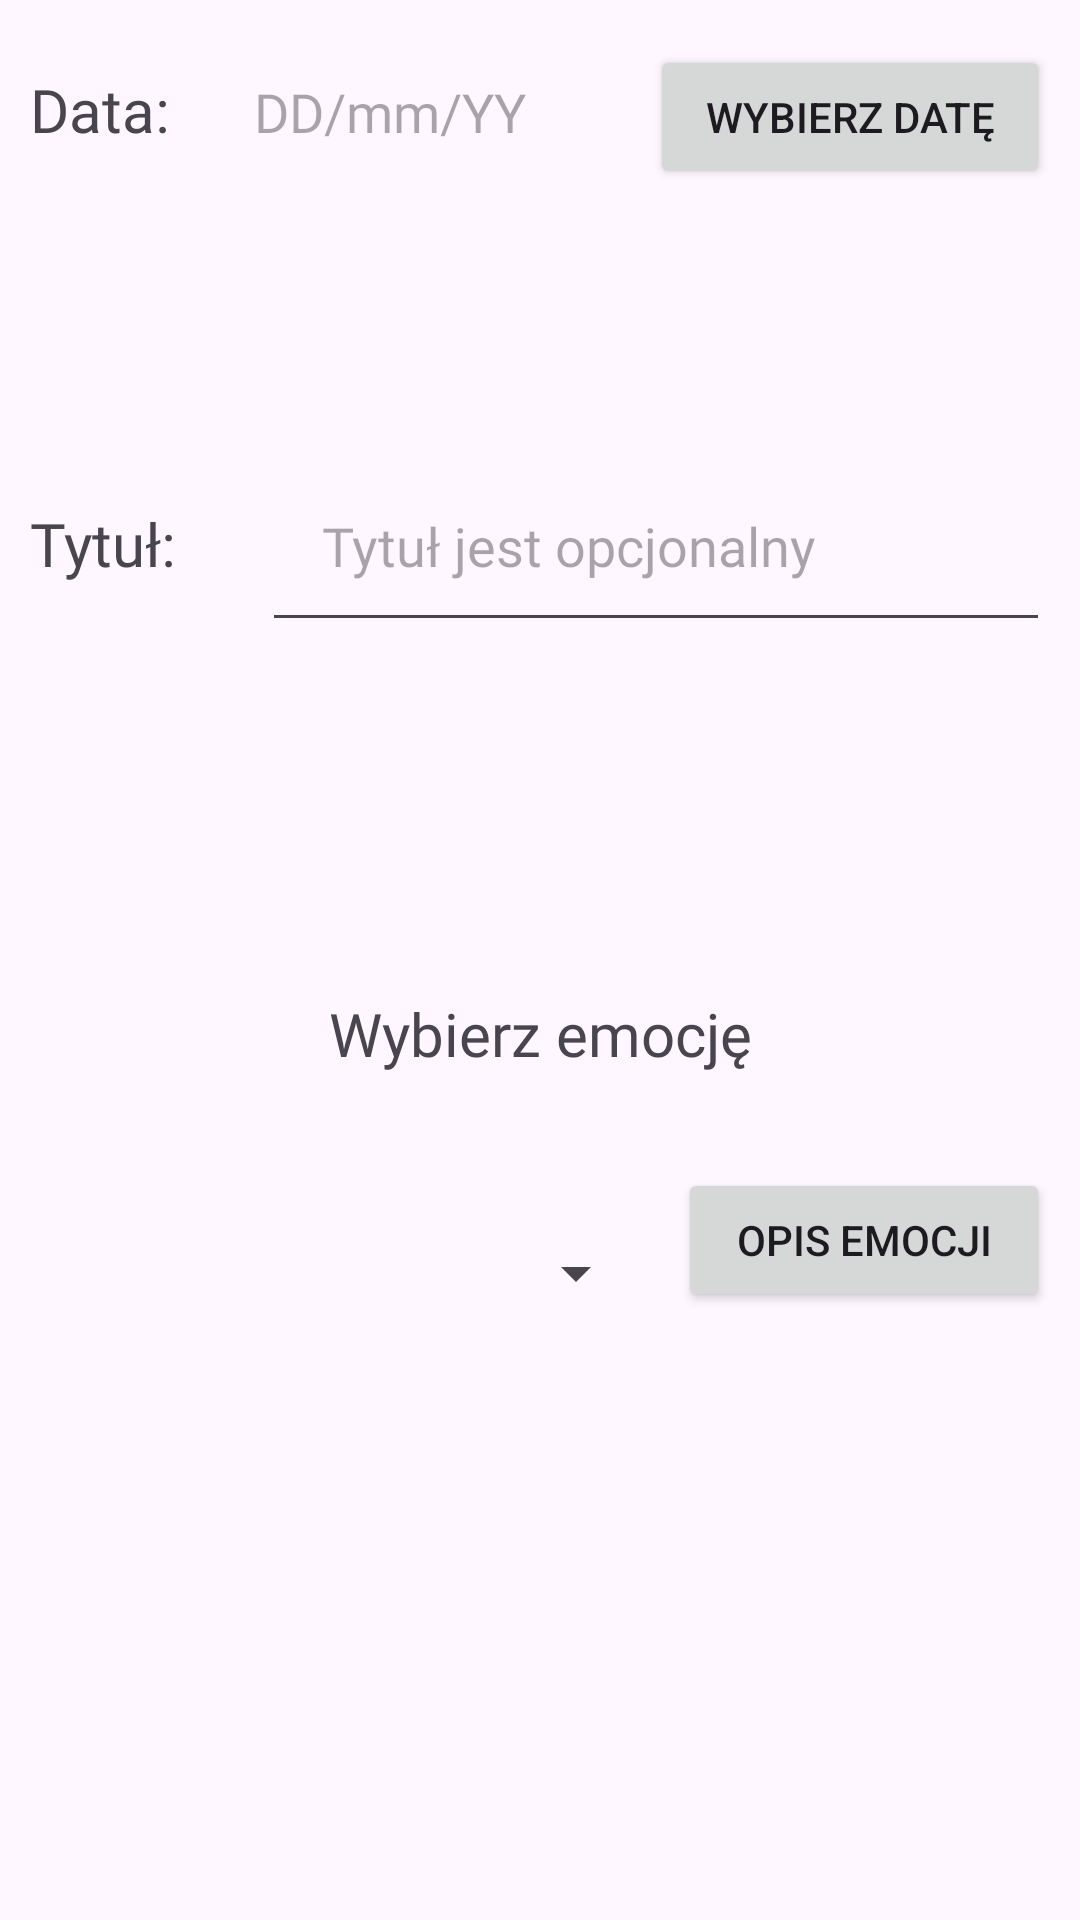

Here is an Android app screen rendered from its layout file. Give the layout XML and the strings, colors and styles it references.
<!-- AndroidManifest.xml: application theme Theme.SelfAID -->
<!-- res/layout/fragment_new_entry.xml -->
<?xml version="1.0" encoding="utf-8"?>
<androidx.core.widget.NestedScrollView xmlns:android="http://schemas.android.com/apk/res/android"
    xmlns:app="http://schemas.android.com/apk/res-auto"
    xmlns:tools="http://schemas.android.com/tools"
    android:layout_width="match_parent"
    android:layout_height="match_parent"
    android:fillViewport="true"
    tools:context=".ui.fragments.NewEntryFragment">

    <androidx.constraintlayout.widget.ConstraintLayout
        android:layout_width="match_parent"
        android:layout_height="wrap_content">

        <LinearLayout
            android:layout_width="match_parent"
            android:layout_height="match_parent"
            android:layout_margin="10dp"
            android:orientation="vertical"
            app:layout_constraintBottom_toBottomOf="parent"
            app:layout_constraintEnd_toEndOf="parent"
            app:layout_constraintStart_toStartOf="parent"
            app:layout_constraintTop_toTopOf="parent">

            <LinearLayout
                android:layout_width="match_parent"
                android:layout_height="wrap_content"
                android:layout_weight="2"
                android:orientation="horizontal">

                <TextView
                    android:layout_width="wrap_content"
                    android:layout_height="wrap_content"
                    android:layout_weight="1"

                    android:fontFamily="@font/ubuntu_medium"
                    android:text="@string/EJ_Entry_Date"
                    android:textSize="20sp" />

                <TextView
                    android:id="@+id/tvChosenDate"
                    android:layout_width="wrap_content"
                    android:layout_height="wrap_content"
                    android:layout_weight="2"
                    android:gravity="start"
                    android:textSize="18sp"
                    android:padding="15dp"
                    android:fontFamily="@font/ubuntu_medium"
                    android:hint="@string/EJ_Entry_Date_Hint" />

                <Button
                    android:id="@+id/btnDatePicker"
                    android:layout_width="wrap_content"
                    android:layout_height="wrap_content"
                    android:layout_weight="1"
                    tools:visibility="gone"
                    android:text="@string/EJ_Entry_Choose_Date_Btn" />

            </LinearLayout>

            <LinearLayout
                android:layout_width="match_parent"
                android:layout_height="wrap_content"
                android:layout_weight="2"
                android:orientation="horizontal">

                <TextView
                    android:layout_width="wrap_content"
                    android:layout_height="wrap_content"
                    android:layout_weight="1"

                    android:fontFamily="@font/ubuntu_medium"
                    android:text="@string/EJ_Entry_Title"
                    android:textSize="20sp" />

                <EditText
                    android:id="@+id/etEJTitle"
                    android:layout_width="wrap_content"
                    android:layout_height="wrap_content"
                    android:layout_weight="2"
                    android:cursorVisible="false"
                    android:fontFamily="@font/ubuntu_medium"
                    android:hint="@string/EJ_Entry_Title_Hint"
                    tools:visibility="gone"
                    android:importantForAutofill="no"
                    android:inputType="text"
                    android:padding="20dp" />

                <TextView
                    android:id="@+id/tvEJTitle"
                    android:layout_width="wrap_content"
                    android:layout_height="wrap_content"
                    android:layout_weight="2"
                    android:visibility="gone"
                    tools:visibility="visible"
                    android:fontFamily="@font/ubuntu_medium"
                    android:textSize="18sp"
                    android:padding="20dp"/>

            </LinearLayout>

            <TextView
                android:id="@+id/tvChooseEmotion"
                android:layout_width="match_parent"
                android:layout_height="wrap_content"
                android:layout_marginTop="10dp"

                android:layout_weight="1"
                android:fontFamily="@font/ubuntu_medium"
                android:gravity="center"
                android:text="@string/EJ_Entry_Choose_Emotion"
                android:textSize="20sp" />

            <LinearLayout
                android:layout_width="match_parent"
                android:layout_height="wrap_content"
                android:layout_marginVertical="10dp"
                android:layout_weight="2"
                android:orientation="horizontal">

                <TextView
                    android:id="@+id/tvChosenEmotion"
                    android:layout_width="wrap_content"
                    android:layout_height="wrap_content"
                    android:layout_margin="10dp"
                    android:layout_weight="10"
                    android:fontFamily="@font/ubuntu_medium"
                    android:textSize="18sp"
                    android:visibility="gone"
                    tools:visibility="visible"
                    android:gravity="center"
                    tools:text="AAAA"/>
                <Spinner
                    android:id="@+id/spn_emotions"
                    android:layout_width="wrap_content"
                    android:layout_height="wrap_content"
                    android:layout_margin="10dp"
                    android:layout_weight="10"
                    android:padding="25dp"
                    tools:visibility="gone"/>

                <Button
                    android:id="@+id/btn_emotion_info"
                    android:layout_width="wrap_content"
                    android:layout_height="wrap_content"
                    android:layout_weight="1"
                    android:text="@string/EJ_Entry_Emotion_Describtion_Btn" />

            </LinearLayout>

            <androidx.recyclerview.widget.RecyclerView
                android:id="@+id/rvTasks"
                android:layout_width="match_parent"
                android:layout_height="wrap_content"
                android:padding="16dp" />


            <LinearLayout
                android:layout_width="match_parent"
                android:layout_height="wrap_content"
                android:layout_weight="1"
                android:orientation="vertical"
                android:gravity="center">

                <Button
                    android:id="@+id/btnSaveEntry"
                    android:layout_width="match_parent"
                    android:layout_height="wrap_content"
                    android:layout_weight="1"
                    android:layout_marginVertical="2dp"
                    android:visibility="gone"
                    android:clickable="false"

                    android:backgroundTint="@color/said_pink_dark"
                    android:fontFamily="@font/ubuntu_medium"
                    android:text="@string/EJ_Entry_Save_Btn" />

                <Button
                    android:id="@+id/btnAddEmotion"
                    android:layout_width="match_parent"
                    android:layout_height="wrap_content"
                    android:layout_weight="1"
                    android:layout_marginVertical="2dp"

                    android:backgroundTint="@color/said_peach"
                    android:fontFamily="@font/ubuntu_medium"
                    android:visibility="gone"
                    android:clickable="false"
                    android:text="@string/EJ_Entry_Add_New_Page_Btn" />
            </LinearLayout>


        </LinearLayout>

    </androidx.constraintlayout.widget.ConstraintLayout>

</androidx.core.widget.NestedScrollView>
<!-- resources referenced by this layout -->
<resources>
  <color name="said_peach">#F7AA8D</color>
  <color name="said_pink_dark">#E0768F</color>
  <string name="EJ_Entry_Add_New_Page_Btn">Dodaj kolejną emocję</string>
  <string name="EJ_Entry_Choose_Date_Btn">Wybierz datę</string>
  <string name="EJ_Entry_Choose_Emotion">Wybierz emocję</string>
  <string name="EJ_Entry_Date">Data:</string>
  <string name="EJ_Entry_Date_Hint">DD/mm/YY</string>
  <string name="EJ_Entry_Emotion_Describtion_Btn">Opis emocji</string>
  <string name="EJ_Entry_Save_Btn">Zapisz</string>
  <string name="EJ_Entry_Title">Tytuł:</string>
  <string name="EJ_Entry_Title_Hint">Tytuł jest opcjonalny</string>
  <style name="Theme.SelfAID" parent="Theme.MaterialComponents.DayNight.DarkActionBar">
          
          <item name="colorPrimary">@color/said_lightgreen</item>
          <item name="colorPrimaryVariant">@color/said_lightgreen</item>
          <item name="colorOnPrimary">@color/white</item>
          
          <item name="colorSecondary">@color/said_pink</item>
          <item name="colorSecondaryVariant">@color/said_pink</item>
          <item name="colorOnSecondary">@color/black</item>
          
          <item name="android:statusBarColor">?attr/colorPrimaryVariant</item>
          
      </style>
  <color name="said_lightgreen">#D5E076</color>
  <color name="white">#FFFFFFFF</color>
  <color name="said_pink">#ed9393</color>
  <color name="black">#FF000000</color>
</resources>
